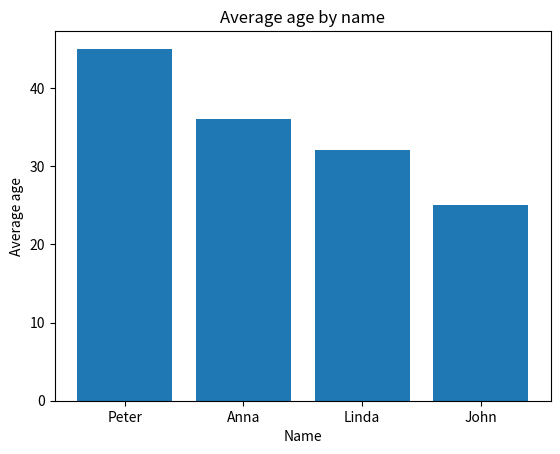

Write the Python code that produced this figure.
import pandas as pd
import matplotlib.pyplot as plt

# Create a DataFrame
data = {
    'name': ['John', 'Anna', 'Peter', 'Linda'],
    'age': [25, 36, 45, 32],
    'height': [1.75, 1.85, 1.70, 1.68],
    'weight': [70, 65, 80, 55],
    'married': [False, True, True, False],
    'children': [2, 3, 2, 0],
    'pet': [True, True, False, False],
    'car': ['BMW', 'Audi', 'Ford', 'Toyota'],
    'city': ['New York', 'Paris', 'Berlin', 'London']
}

df = pd.DataFrame(data)
# use groupby() to group the data by the column 'name'
# then use the mean() method to calculate the average age for each group
grouped = df.groupby('name')['age'].mean()
print(grouped)

# sort the grouped data in descending order
sorted_grouped = grouped.sort_values(ascending=False)

print("Sort the grouped data in decending order: ",end="\n")
print(sorted_grouped)

# plot the sorted data using a bar chart with matplotlib 
plt.bar(sorted_grouped.index, sorted_grouped)
plt.xlabel('Name')
plt.ylabel('Average age')
plt.title('Average age by name')
plt.show()